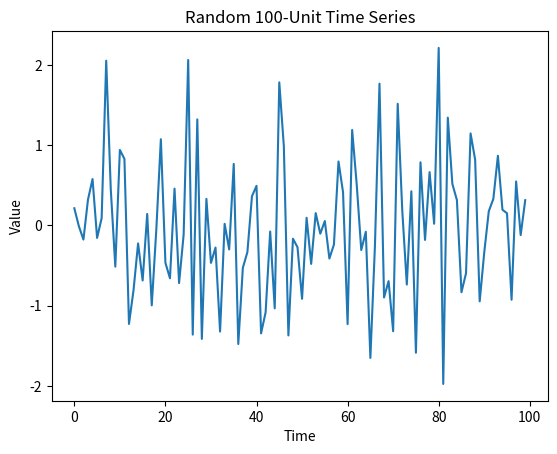

This chart was generated by the following Python code:
import matplotlib.pyplot as plt
import numpy as np


# Generate random time series data
time_series = np.random.randn(100)

# Plot the time series
plt.plot(time_series)
plt.title("Random 100-Unit Time Series")
plt.xlabel("Time")
plt.ylabel("Value")
plt.show()
